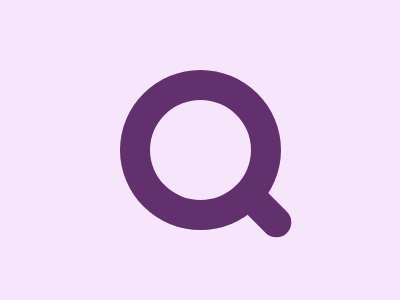

Recreate this image using only HTML and CSS.

<style>
  body {
    background: #F7E5FB;
  }
  div {
    position: absolute;
  }
  .a {
    border: 30px solid #62306D;
    border-radius: 100%;
    height: 100px;
    width: 101px;
    left: 120px;
    top: 70px;
  }
  .b {
    height: 62px;
    width: 30px;
    border-radius: 20px;
    background: #62306D;
    rotate: -45deg;
    top: 180px;
    left: 250px;
  }
</style>
<div class="a"></div>
<div class="b"></div>
